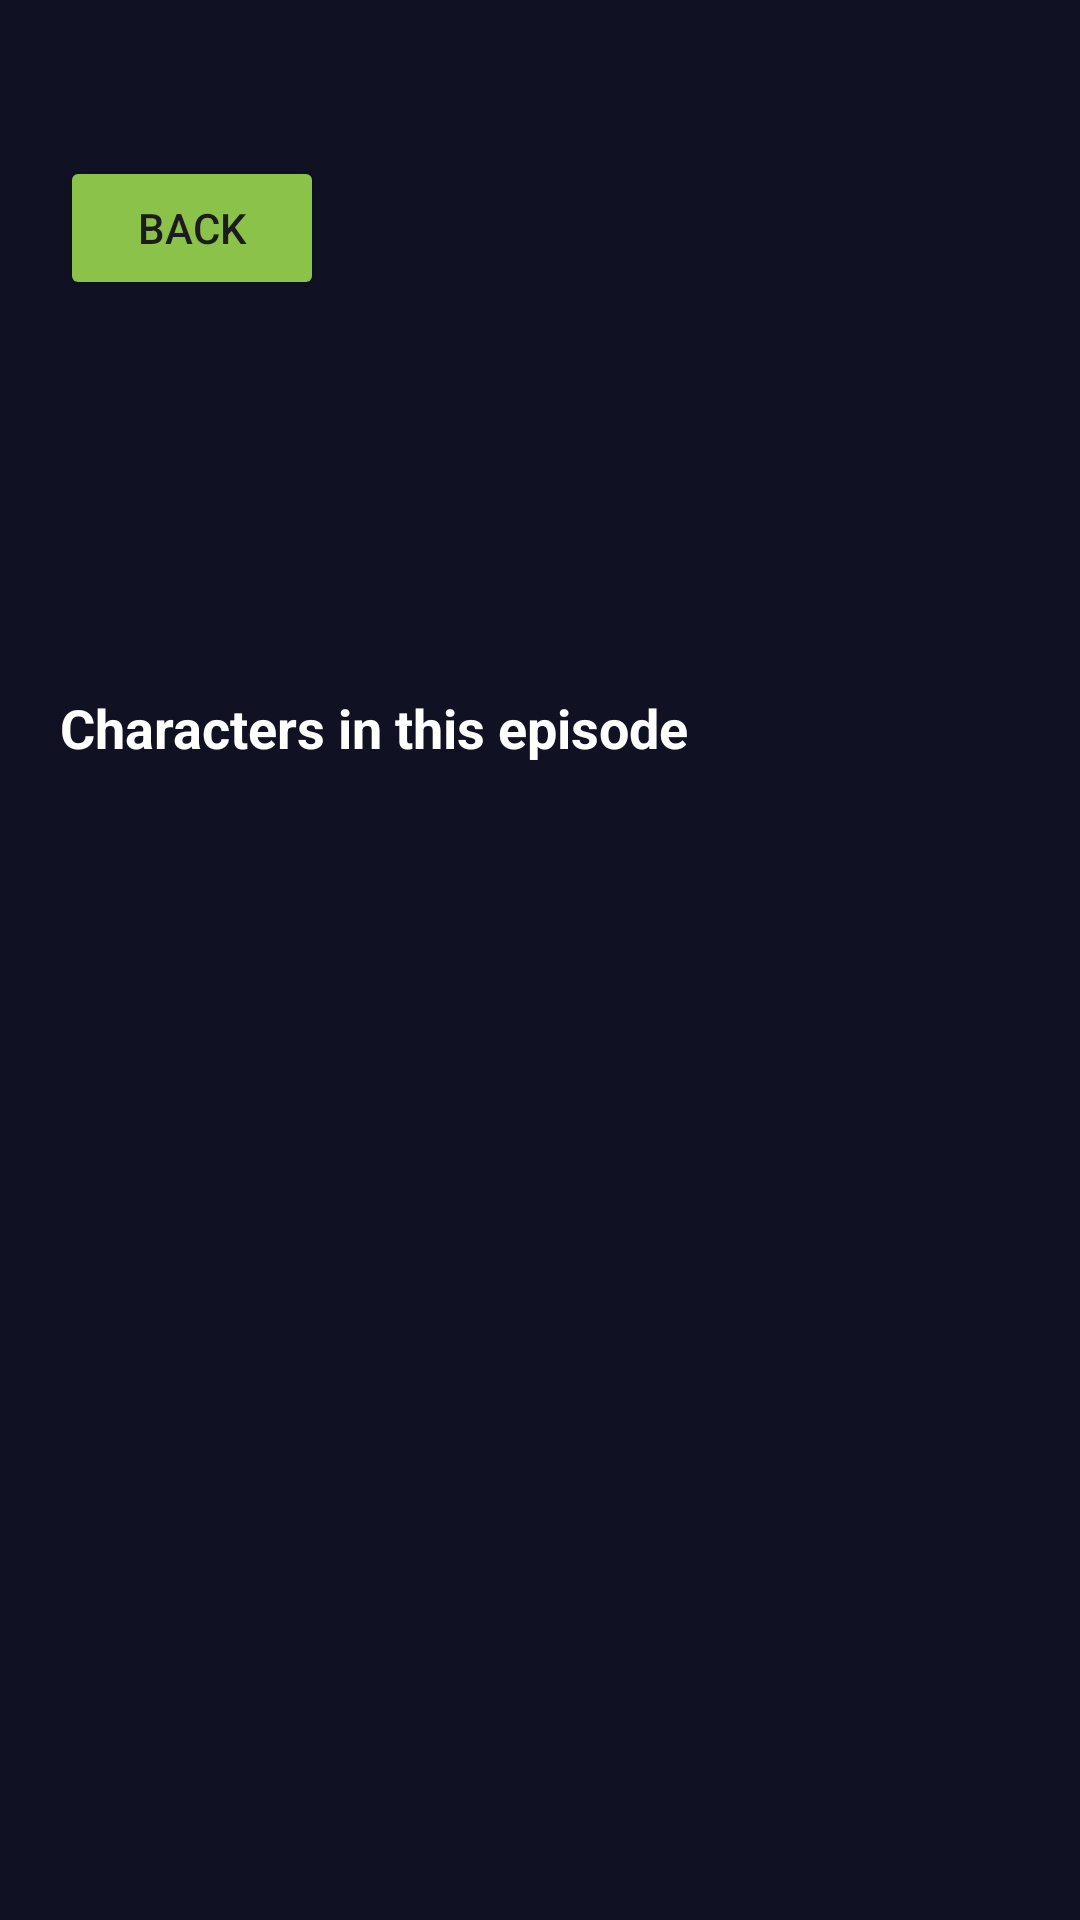

Here is an Android app screen rendered from its layout file. Give the layout XML and the strings, colors and styles it references.
<!-- AndroidManifest.xml: application theme Theme.MultiverseExplorer -->
<!-- res/layout/activity_episode_detail.xml -->
<?xml version="1.0" encoding="utf-8"?>
<androidx.core.widget.NestedScrollView xmlns:android="http://schemas.android.com/apk/res/android"
    android:layout_width="match_parent"
    android:layout_height="match_parent"
    android:padding="20dp"
    android:background="#101123">

    <LinearLayout
        android:layout_width="match_parent"
        android:layout_height="wrap_content"
        android:orientation="vertical">

        <Button
            android:id="@+id/episodeBackBtn"
            android:layout_width="wrap_content"
            android:layout_height="wrap_content"
            android:layout_marginTop="32dp"
            android:layout_marginBottom="16dp"
            android:text="@string/back"
            android:backgroundTint="#8BC34A" />

        <TextView
            android:id="@+id/epDetailName"
            android:layout_width="match_parent"
            android:layout_height="wrap_content"
            android:textColor="#FFFFFF"
            android:textSize="24sp"
            android:textStyle="bold" />

        <TextView
            android:id="@+id/epDetailCode"
            android:layout_width="wrap_content"
            android:layout_height="wrap_content"
            android:layout_marginTop="8dp"
            android:textColor="#84CC16"
            android:textSize="18sp"
            android:textStyle="bold" />

        <TextView
            android:id="@+id/epDetailDate"
            android:layout_width="wrap_content"
            android:layout_height="wrap_content"
            android:layout_marginTop="4dp"
            android:textColor="#94A3B8"
            android:textSize="16sp" />

        <TextView
            android:layout_width="wrap_content"
            android:layout_height="wrap_content"
            android:layout_marginTop="24dp"
            android:text="@string/char_list_title"
            android:textColor="#FFFFFF"
            android:textSize="18sp"
            android:textStyle="bold" />

        <androidx.recyclerview.widget.RecyclerView
            android:id="@+id/charactersHorizontalRecyclerView"
            android:layout_width="match_parent"
            android:layout_height="wrap_content"
            android:layout_marginTop="12dp"
            android:orientation="horizontal" />

    </LinearLayout>
</androidx.core.widget.NestedScrollView>
<!-- resources referenced by this layout -->
<resources>
  <string name="back">Back</string>
  <string name="char_list_title">Characters in this episode</string>
  <style name="Theme.MultiverseExplorer" parent="Base.Theme.MultiverseExplorer" />
  <style name="Base.Theme.MultiverseExplorer" parent="Theme.Material3.DayNight.NoActionBar">
          
          
      </style>
</resources>
